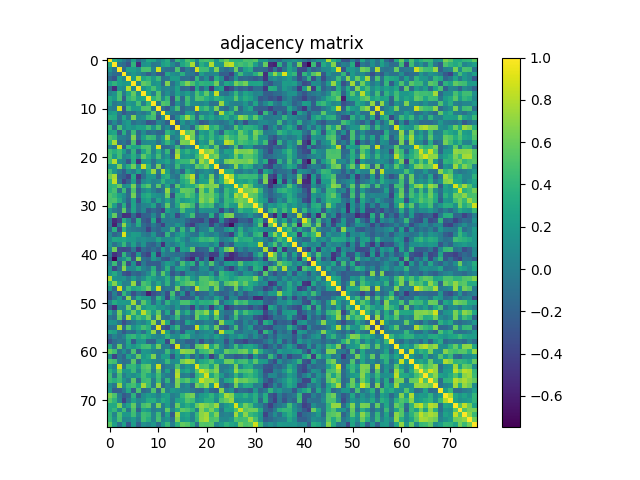

Source data for this figure (header and first rows):
1.000000000000000000e+00, 3.328999999999999737e-01, 1.665550000000000086e-01, -4.325999999999999984e-03, -1.611950000000000049e-01, 2.379920000000000091e-01, -1.465639999999999998e-01, 3.763400000000000079e-02, 2.990249999999999853e-01, 2.730509999999999882e-01, 4.871600000000000236e-02, 1.809230000000000005e-01, 3.374190000000000245e-01, -1.403639999999999888e-01, 4.030839999999999979e-01, 2.470259999999999956e-01, 4.955379999999999785e-01, 3.859969999999999790e-01, 6.433300000000000129e-02, 4.593400000000000261e-01, 4.953150000000000053e-01, 4.556259999999999755e-01, 1.614829999999999877e-01, 4.613419999999999743e-01
3.328999999999999737e-01, 1.000000000000000000e+00, -6.511300000000000421e-02, -1.318380000000000107e-01, -2.960360000000000213e-01, 3.892740000000000089e-01, -5.268490000000000117e-01, 1.378300000000000081e-01, 1.790029999999999955e-01, -5.475800000000000112e-02, -1.754100000000000104e-02, 2.490279999999999994e-01, 3.051189999999999736e-01, 8.580400000000000527e-02, -1.149150000000000033e-01, 2.886400000000000077e-01, 4.129240000000000133e-01, 7.713410000000000544e-01, -6.912400000000000488e-02, 3.483200000000000185e-01, 2.012690000000000035e-01, 7.995079999999999965e-01, 1.775700000000000056e-01, 1.622490000000000043e-01
1.665550000000000086e-01, -6.511300000000000421e-02, 1.000000000000000000e+00, -1.528670000000000029e-01, 2.445360000000000034e-01, 2.365460000000000063e-01, 1.395059999999999911e-01, 4.836670000000000136e-01, 4.902170000000000138e-01, 3.400600000000000150e-02, 8.760059999999999514e-01, -5.566800000000000220e-02, -1.045220000000000038e-01, -1.311269999999999936e-01, 4.956139999999999990e-01, -2.396109999999999907e-01, -1.399999999999999877e-04, -1.359910000000000008e-01, 8.777070000000000149e-01, 4.597519999999999940e-01, 4.586379999999999901e-01, 1.321789999999999909e-01, 6.571740000000000359e-01, -2.716100000000000111e-02
-4.325999999999999984e-03, -1.318380000000000107e-01, -1.528670000000000029e-01, 1.000000000000000000e+00, 5.089300000000000074e-02, 1.779530000000000001e-01, 7.019400000000000639e-02, -3.247900000000000093e-02, -2.200590000000000046e-01, -4.929100000000000148e-02, -2.457120000000000137e-01, -2.693090000000000206e-01, 2.948180000000000245e-01, 1.263170000000000126e-01, 8.158100000000000074e-02, 3.488200000000000189e-01, -2.246899999999999939e-02, -6.297999999999999432e-02, -2.273600000000000065e-01, 2.319809999999999928e-01, 3.120500000000000010e-02, 3.751100000000000267e-02, 8.130600000000000327e-02, -2.244410000000000016e-01
-1.611950000000000049e-01, -2.960360000000000213e-01, 2.445360000000000034e-01, 5.089300000000000074e-02, 1.000000000000000000e+00, 2.034690000000000110e-01, 8.027400000000000091e-01, 2.815880000000000050e-01, 3.887599999999999945e-01, 1.971700000000000119e-01, 4.354609999999999870e-01, -9.618799999999999573e-02, -4.676700000000000301e-02, 2.187989999999999935e-01, 2.157630000000000103e-01, -1.238510000000000028e-01, -9.321599999999999331e-02, -2.229639999999999955e-01, 4.003539999999999877e-01, -9.425899999999999557e-02, 1.327260000000000106e-01, -2.752220000000000222e-01, 3.494920000000000249e-01, 1.085809999999999970e-01
2.379920000000000091e-01, 3.892740000000000089e-01, 2.365460000000000063e-01, 1.779530000000000001e-01, 2.034690000000000110e-01, 1.000000000000000000e+00, 7.042500000000000149e-02, 5.748579999999999801e-01, 5.010599999999999499e-01, 1.412100000000000022e-01, 2.046330000000000093e-01, -1.443899999999999906e-01, 6.540589999999999460e-01, -9.827800000000000424e-02, 1.525700000000000112e-01, 4.456109999999999793e-01, 6.594200000000000061e-01, 4.970029999999999726e-01, 2.704449999999999910e-01, 3.983740000000000059e-01, 3.570539999999999825e-01, 3.317649999999999766e-01, 6.241759999999999531e-01, -2.254400000000000154e-02
-1.465639999999999998e-01, -5.268490000000000117e-01, 1.395059999999999911e-01, 7.019400000000000639e-02, 8.027400000000000091e-01, 7.042500000000000149e-02, 1.000000000000000000e+00, 1.424189999999999900e-01, 2.721160000000000245e-01, 4.831599999999999784e-01, 2.227739999999999998e-01, 2.243799999999999961e-02, 6.300699999999999357e-02, 2.648999999999999879e-03, 2.606890000000000041e-01, -1.645389999999999908e-01, -1.236089999999999967e-01, -3.587060000000000248e-01, 2.792510000000000270e-01, -1.823770000000000113e-01, 1.107910000000000006e-01, -4.823629999999999862e-01, 1.279490000000000072e-01, 2.391570000000000085e-01
3.763400000000000079e-02, 1.378300000000000081e-01, 4.836670000000000136e-01, -3.247900000000000093e-02, 2.815880000000000050e-01, 5.748579999999999801e-01, 1.424189999999999900e-01, 1.000000000000000000e+00, 2.962919999999999998e-01, 1.246399999999999939e-02, 5.208840000000000137e-01, -5.621199999999999808e-02, 1.269419999999999993e-01, -6.096100000000000130e-02, 2.435779999999999890e-01, 1.013669999999999988e-01, 2.375589999999999924e-01, 6.444199999999999928e-02, 4.936050000000000160e-01, 2.729099999999999859e-01, 5.673899999999999499e-01, 1.620790000000000008e-01, 8.480550000000000033e-01, -5.030400000000000149e-02
2.990249999999999853e-01, 1.790029999999999955e-01, 4.902170000000000138e-01, -2.200590000000000046e-01, 3.887599999999999945e-01, 5.010599999999999499e-01, 2.721160000000000245e-01, 2.962919999999999998e-01, 1.000000000000000000e+00, 3.844040000000000235e-01, 5.229970000000000452e-01, 8.642500000000000182e-02, 4.128419999999999868e-01, -3.020789999999999864e-01, 4.423489999999999922e-01, -1.312639999999999918e-01, 4.547120000000000051e-01, 8.970599999999999408e-02, 5.098610000000000086e-01, 4.937969999999999859e-01, 3.556289999999999729e-01, 2.141820000000000113e-01, 3.838260000000000005e-01, 3.128480000000000150e-01
2.730509999999999882e-01, -5.475800000000000112e-02, 3.400600000000000150e-02, -4.929100000000000148e-02, 1.971700000000000119e-01, 1.412100000000000022e-01, 4.831599999999999784e-01, 1.246399999999999939e-02, 3.844040000000000235e-01, 1.000000000000000000e+00, -2.571000000000000021e-02, 5.245030000000000525e-01, 4.692200000000000260e-01, -2.543059999999999765e-01, 1.429380000000000095e-01, -7.178400000000000059e-02, 4.180710000000000259e-01, 9.319900000000000406e-02, 8.133899999999999464e-02, 4.517899999999999694e-02, 1.287040000000000128e-01, -9.231899999999999828e-02, -8.617600000000000260e-02, 7.387449999999999850e-01
4.871600000000000236e-02, -1.754100000000000104e-02, 8.760059999999999514e-01, -2.457120000000000137e-01, 4.354609999999999870e-01, 2.046330000000000093e-01, 2.227739999999999998e-01, 5.208840000000000137e-01, 5.229970000000000452e-01, -2.571000000000000021e-02, 1.000000000000000000e+00, -1.184810000000000030e-01, -2.438200000000000089e-01, 5.897100000000000258e-02, 4.760050000000000114e-01, -1.715009999999999868e-01, -3.668699999999999739e-02, -8.396099999999999397e-02, 9.214350000000000041e-01, 3.488049999999999762e-01, 4.747540000000000093e-01, 1.507749999999999924e-01, 6.382309999999999928e-01, -6.901300000000000490e-02
1.809230000000000005e-01, 2.490279999999999994e-01, -5.566800000000000220e-02, -2.693090000000000206e-01, -9.618799999999999573e-02, -1.443899999999999906e-01, 2.243799999999999961e-02, -5.621199999999999808e-02, 8.642500000000000182e-02, 5.245030000000000525e-01, -1.184810000000000030e-01, 1.000000000000000000e+00, 1.508639999999999981e-01, -2.836299999999999932e-02, -8.012700000000000378e-02, -1.878849999999999965e-01, 1.841579999999999884e-01, 1.343530000000000002e-01, -1.593279999999999974e-01, 3.025399999999999964e-02, 4.340600000000000014e-02, 1.717359999999999998e-01, -1.521820000000000117e-01, 7.951350000000000362e-01
3.374190000000000245e-01, 3.051189999999999736e-01, -1.045220000000000038e-01, 2.948180000000000245e-01, -4.676700000000000301e-02, 6.540589999999999460e-01, 6.300699999999999357e-02, 1.269419999999999993e-01, 4.128419999999999868e-01, 4.692200000000000260e-01, -2.438200000000000089e-01, 1.508639999999999981e-01, 1.000000000000000000e+00, -2.199669999999999959e-01, 1.012009999999999993e-01, 4.027350000000000096e-01, 7.474210000000000020e-01, 4.158510000000000262e-01, -1.329649999999999999e-01, 4.077819999999999778e-01, 1.686080000000000079e-01, 2.999680000000000124e-01, 1.070470000000000033e-01, 2.450730000000000131e-01
-1.403639999999999888e-01, 8.580400000000000527e-02, -1.311269999999999936e-01, 1.263170000000000126e-01, 2.187989999999999935e-01, -9.827800000000000424e-02, 2.648999999999999879e-03, -6.096100000000000130e-02, -3.020789999999999864e-01, -2.543059999999999765e-01, 5.897100000000000258e-02, -2.836299999999999932e-02, -2.199669999999999959e-01, 1.000000000000000000e+00, -2.407169999999999865e-01, 1.819820000000000049e-01, -4.331200000000000327e-02, 1.473929999999999962e-01, -2.571599999999999928e-02, -2.598420000000000174e-01, -1.842260000000000009e-01, 1.794199999999999962e-02, -3.293800000000000200e-02, -9.088799999999999657e-02
4.030839999999999979e-01, -1.149150000000000033e-01, 4.956139999999999990e-01, 8.158100000000000074e-02, 2.157630000000000103e-01, 1.525700000000000112e-01, 2.606890000000000041e-01, 2.435779999999999890e-01, 4.423489999999999922e-01, 1.429380000000000095e-01, 4.760050000000000114e-01, -8.012700000000000378e-02, 1.012009999999999993e-01, -2.407169999999999865e-01, 1.000000000000000000e+00, 1.519599999999999944e-02, 8.388400000000000023e-02, -1.725329999999999919e-01, 4.389959999999999973e-01, 6.761620000000000408e-01, 8.128830000000000222e-01, 3.475800000000000001e-01, 4.508539999999999770e-01, 8.805799999999999739e-02
2.470259999999999956e-01, 2.886400000000000077e-01, -2.396109999999999907e-01, 3.488200000000000189e-01, -1.238510000000000028e-01, 4.456109999999999793e-01, -1.645389999999999908e-01, 1.013669999999999988e-01, -1.312639999999999918e-01, -7.178400000000000059e-02, -1.715009999999999868e-01, -1.878849999999999965e-01, 4.027350000000000096e-01, 1.819820000000000049e-01, 1.519599999999999944e-02, 1.000000000000000000e+00, 5.457239999999999869e-01, 6.468030000000000168e-01, -1.238100000000000034e-01, 2.431339999999999890e-01, 1.652770000000000072e-01, 4.184450000000000114e-01, 6.674199999999999577e-02, -1.835569999999999979e-01
4.955379999999999785e-01, 4.129240000000000133e-01, -1.399999999999999877e-04, -2.246899999999999939e-02, -9.321599999999999331e-02, 6.594200000000000061e-01, -1.236089999999999967e-01, 2.375589999999999924e-01, 4.547120000000000051e-01, 4.180710000000000259e-01, -3.668699999999999739e-02, 1.841579999999999884e-01, 7.474210000000000020e-01, -4.331200000000000327e-02, 8.388400000000000023e-02, 5.457239999999999869e-01, 1.000000000000000000e+00, 6.313649999999999540e-01, 4.392999999999999683e-02, 3.926020000000000065e-01, 2.180249999999999966e-01, 4.130730000000000235e-01, 1.858219999999999872e-01, 3.427100000000000146e-01
3.859969999999999790e-01, 7.713410000000000544e-01, -1.359910000000000008e-01, -6.297999999999999432e-02, -2.229639999999999955e-01, 4.970029999999999726e-01, -3.587060000000000248e-01, 6.444199999999999928e-02, 8.970599999999999408e-02, 9.319900000000000406e-02, -8.396099999999999397e-02, 1.343530000000000002e-01, 4.158510000000000262e-01, 1.473929999999999962e-01, -1.725329999999999919e-01, 6.468030000000000168e-01, 6.313649999999999540e-01, 1.000000000000000000e+00, -3.615800000000000264e-02, 2.203519999999999923e-01, 1.289230000000000098e-01, 6.271989999999999510e-01, 7.026599999999999513e-02, 1.323989999999999889e-01
6.433300000000000129e-02, -6.912400000000000488e-02, 8.777070000000000149e-01, -2.273600000000000065e-01, 4.003539999999999877e-01, 2.704449999999999910e-01, 2.792510000000000270e-01, 4.936050000000000160e-01, 5.098610000000000086e-01, 8.133899999999999464e-02, 9.214350000000000041e-01, -1.593279999999999974e-01, -1.329649999999999999e-01, -2.571599999999999928e-02, 4.389959999999999973e-01, -1.238100000000000034e-01, 4.392999999999999683e-02, -3.615800000000000264e-02, 1.000000000000000000e+00, 3.181479999999999864e-01, 4.198330000000000117e-01, 9.568799999999999528e-02, 5.636419999999999764e-01, -9.035300000000000276e-02
4.593400000000000261e-01, 3.483200000000000185e-01, 4.597519999999999940e-01, 2.319809999999999928e-01, -9.425899999999999557e-02, 3.983740000000000059e-01, -1.823770000000000113e-01, 2.729099999999999859e-01, 4.937969999999999859e-01, 4.517899999999999694e-02, 3.488049999999999762e-01, 3.025399999999999964e-02, 4.077819999999999778e-01, -2.598420000000000174e-01, 6.761620000000000408e-01, 2.431339999999999890e-01, 3.926020000000000065e-01, 2.203519999999999923e-01, 3.181479999999999864e-01, 1.000000000000000000e+00, 6.669370000000000021e-01, 7.408780000000000365e-01, 4.765070000000000139e-01, 4.942900000000000071e-02
4.953150000000000053e-01, 2.012690000000000035e-01, 4.586379999999999901e-01, 3.120500000000000010e-02, 1.327260000000000106e-01, 3.570539999999999825e-01, 1.107910000000000006e-01, 5.673899999999999499e-01, 3.556289999999999729e-01, 1.287040000000000128e-01, 4.747540000000000093e-01, 4.340600000000000014e-02, 1.686080000000000079e-01, -1.842260000000000009e-01, 8.128830000000000222e-01, 1.652770000000000072e-01, 2.180249999999999966e-01, 1.289230000000000098e-01, 4.198330000000000117e-01, 6.669370000000000021e-01, 1.000000000000000000e+00, 5.410669999999999646e-01, 6.563219999999999610e-01, 1.369690000000000074e-01
4.556259999999999755e-01, 7.995079999999999965e-01, 1.321789999999999909e-01, 3.751100000000000267e-02, -2.752220000000000222e-01, 3.317649999999999766e-01, -4.823629999999999862e-01, 1.620790000000000008e-01, 2.141820000000000113e-01, -9.231899999999999828e-02, 1.507749999999999924e-01, 1.717359999999999998e-01, 2.999680000000000124e-01, 1.794199999999999962e-02, 3.475800000000000001e-01, 4.184450000000000114e-01, 4.130730000000000235e-01, 6.271989999999999510e-01, 9.568799999999999528e-02, 7.408780000000000365e-01, 5.410669999999999646e-01, 1.000000000000000000e+00, 2.903609999999999802e-01, 6.492199999999999360e-02
1.614829999999999877e-01, 1.775700000000000056e-01, 6.571740000000000359e-01, 8.130600000000000327e-02, 3.494920000000000249e-01, 6.241759999999999531e-01, 1.279490000000000072e-01, 8.480550000000000033e-01, 3.838260000000000005e-01, -8.617600000000000260e-02, 6.382309999999999928e-01, -1.521820000000000117e-01, 1.070470000000000033e-01, -3.293800000000000200e-02, 4.508539999999999770e-01, 6.674199999999999577e-02, 1.858219999999999872e-01, 7.026599999999999513e-02, 5.636419999999999764e-01, 4.765070000000000139e-01, 6.563219999999999610e-01, 2.903609999999999802e-01, 1.000000000000000000e+00, -9.299499999999999433e-02
4.613419999999999743e-01, 1.622490000000000043e-01, -2.716100000000000111e-02, -2.244410000000000016e-01, 1.085809999999999970e-01, -2.254400000000000154e-02, 2.391570000000000085e-01, -5.030400000000000149e-02, 3.128480000000000150e-01, 7.387449999999999850e-01, -6.901300000000000490e-02, 7.951350000000000362e-01, 2.450730000000000131e-01, -9.088799999999999657e-02, 8.805799999999999739e-02, -1.835569999999999979e-01, 3.427100000000000146e-01, 1.323989999999999889e-01, -9.035300000000000276e-02, 4.942900000000000071e-02, 1.369690000000000074e-01, 6.492199999999999360e-02, -9.299499999999999433e-02, 1.000000000000000000e+00
6.079710000000000392e-01, 7.746150000000000535e-01, -1.429110000000000102e-01, -2.146009999999999862e-01, -3.924150000000000138e-01, 3.027830000000000243e-01, -4.666339999999999932e-01, -1.051219999999999932e-01, 1.639359999999999984e-01, 1.777479999999999893e-01, -1.542779999999999985e-01, 2.812870000000000092e-01, 3.765129999999999866e-01, -5.937999999999999702e-03, -8.735900000000000609e-02, 3.955989999999999784e-01, 5.868849999999999900e-01, 8.240490000000000315e-01, -1.558430000000000093e-01, 2.700699999999999767e-01, 1.112940000000000040e-01, 6.212879999999999514e-01, -5.118400000000000033e-02, 3.476330000000000253e-01
4.092480000000000007e-01, 8.348029999999999617e-01, -3.480099999999999860e-02, -4.048359999999999737e-01, -1.978560000000000041e-01, 2.221879999999999966e-01, -3.386000000000000121e-01, 7.926900000000000612e-02, 1.699549999999999950e-01, 3.775799999999999990e-02, 7.514099999999999946e-02, 4.040980000000000127e-01, 1.373320000000000096e-01, 1.684269999999999934e-01, -2.451000000000000054e-03, 3.079189999999999983e-01, 4.156230000000000202e-01, 7.396589999999999554e-01, 2.096500000000000100e-02, 2.396369999999999889e-01, 2.496500000000000108e-01, 6.969030000000000502e-01, 9.664100000000000468e-02, 3.404440000000000244e-01
3.889210000000000167e-01, 4.196650000000000102e-01, 5.971250000000000169e-01, 8.930799999999999850e-02, 1.623400000000000121e-01, 6.423309999999999853e-01, -8.465399999999999314e-02, 4.137419999999999987e-01, 5.429439999999999822e-01, 6.020000000000000177e-03, 5.426670000000000105e-01, -5.697800000000000087e-02, 3.042710000000000137e-01, -1.896430000000000060e-01, 5.363869999999999472e-01, 1.890759999999999941e-01, 3.473410000000000108e-01, 3.225509999999999766e-01, 5.134429999999999827e-01, 7.412440000000000140e-01, 6.065599999999999881e-01, 6.396319999999999784e-01, 6.859079999999999622e-01, 5.895000000000000066e-03
3.662279999999999980e-01, 4.815189999999999748e-01, -8.899999999999999578e-02, 4.460049999999999848e-01, -1.740299999999999903e-01, 5.032339999999999591e-01, -2.397440000000000127e-01, 6.475799999999999612e-02, 1.804709999999999925e-01, 1.439499999999999981e-02, -1.519629999999999870e-01, -6.087700000000000056e-02, 7.191319999999999935e-01, 5.137000000000000073e-03, 2.127529999999999977e-01, 5.864859999999999518e-01, 5.614900000000000446e-01, 5.046819999999999640e-01, -1.404559999999999975e-01, 6.337580000000000435e-01, 3.156030000000000224e-01, 6.265880000000000338e-01, 1.846270000000000133e-01, -4.177000000000000157e-02
4.975550000000000250e-01, 4.154010000000000202e-01, 2.458529999999999882e-01, 1.164290000000000047e-01, -1.281289999999999929e-01, 6.282330000000000414e-01, -1.561510000000000120e-01, 2.825139999999999874e-01, 3.498009999999999731e-01, 1.703749999999999987e-01, 1.260479999999999934e-01, 4.851099999999999857e-02, 5.908919999999999728e-01, -3.180919999999999859e-01, 3.964840000000000031e-01, 3.907849999999999935e-01, 5.525579999999999936e-01, 4.382869999999999822e-01, 1.576849999999999918e-01, 6.357969999999999455e-01, 5.427809999999999580e-01, 5.919149999999999689e-01, 4.089220000000000077e-01, 1.004250000000000004e-01
4.817500000000000115e-01, 5.038890000000000313e-01, 3.364469999999999961e-01, 7.091999999999999693e-02, -1.842749999999999944e-01, 2.499730000000000008e-01, -3.192019999999999857e-01, 1.838339999999999974e-01, 2.680779999999999830e-01, -6.622300000000000408e-02, 2.821179999999999799e-01, 3.638999999999999874e-02, 2.637399999999999745e-01, -1.992100000000000121e-02, 3.741419999999999746e-01, 2.009620000000000017e-01, 2.663460000000000272e-01, 3.572580000000000200e-01, 1.950209999999999999e-01, 6.750369999999999981e-01, 5.328960000000000363e-01, 6.775839999999999641e-01, 3.399260000000000059e-01, 6.009999999999999717e-03
5.422690000000000010e-01, 2.421480000000000021e-01, -1.673360000000000125e-01, 3.505599999999999827e-01, -2.638030000000000097e-01, 2.676120000000000165e-01, -1.173290000000000027e-01, 3.270499999999999796e-02, 6.880600000000000604e-02, 2.706890000000000129e-01, -2.002039999999999931e-01, 3.591199999999999948e-02, 5.695480000000000542e-01, -4.633099999999999719e-02, 3.064470000000000249e-01, 6.515490000000000448e-01, 5.812709999999999821e-01, 4.538409999999999944e-01, -1.453190000000000037e-01, 4.828000000000000069e-01, 4.067549999999999777e-01, 4.699690000000000256e-01, -1.068999999999999985e-02, 1.576319999999999943e-01
1.675159999999999982e-01, -4.408900000000000319e-02, -1.399549999999999961e-01, 5.680800000000000294e-01, -1.658399999999999874e-01, 2.831319999999999948e-01, -1.211840000000000001e-01, 6.786000000000000365e-02, -2.694750000000000201e-01, -1.389110000000000067e-01, -2.296890000000000043e-01, -3.964170000000000194e-01, 2.520899999999999808e-01, 7.348599999999999577e-02, 5.415299999999999975e-02, 4.813879999999999826e-01, 1.467880000000000018e-01, 1.667540000000000133e-01, -1.459729999999999916e-01, 1.335520000000000040e-01, 1.093890000000000001e-01, 9.685499999999999665e-02, 7.076000000000000345e-02, -3.596530000000000005e-01
1.916970000000000063e-01, 5.779539999999999678e-01, -1.806399999999999950e-01, -5.112069999999999670e-01, -4.862879999999999980e-01, -1.431749999999999967e-01, -4.509739999999999860e-01, -2.201309999999999933e-01, -1.851849999999999885e-01, 6.727700000000000347e-02, -2.250610000000000110e-01, 4.289749999999999952e-01, -4.084100000000000230e-02, 9.274000000000000299e-02, -3.619490000000000207e-01, -1.570200000000000068e-02, 1.301400000000000057e-01, 4.668619999999999992e-01, -2.348619999999999874e-01, -1.437819999999999931e-01, -1.761199999999999988e-01, 3.384699999999999931e-01, -2.825699999999999878e-01, 2.722089999999999788e-01
-6.399499999999999633e-02, -5.303600000000000536e-01, -4.025989999999999847e-01, 3.341250000000000053e-01, 5.497200000000000003e-02, -2.811100000000000265e-01, 3.462480000000000002e-01, -2.352660000000000029e-01, -3.187789999999999790e-01, 2.969490000000000185e-01, -4.120500000000000274e-01, -3.997999999999999818e-03, -2.685999999999999846e-02, 9.875999999999999363e-03, -4.256200000000000261e-02, 2.296700000000000130e-02, -1.617800000000000071e-01, -3.209029999999999938e-01, -3.260319999999999885e-01, -3.683179999999999787e-01, -1.263080000000000036e-01, -4.582249999999999934e-01, -3.943920000000000203e-01, 9.139500000000000401e-02
-4.248500000000000193e-02, -5.871790000000000065e-01, -6.849900000000000433e-02, 7.122340000000000337e-01, 1.342000000000000137e-01, -5.851399999999999657e-02, 3.201189999999999869e-01, -1.361749999999999905e-01, -2.432749999999999913e-01, -1.728400000000000075e-02, -1.859520000000000062e-01, -4.015320000000000000e-01, 1.025000000000000043e-02, -2.171800000000000119e-02, 1.764350000000000085e-01, 5.971900000000000125e-02, -3.077099999999999835e-01, -4.313670000000000004e-01, -1.366310000000000024e-01, -3.636899999999999855e-02, -3.849400000000000044e-02, -4.036279999999999868e-01, -3.851899999999999769e-02, -2.424759999999999971e-01
-1.341670000000000085e-01, 3.651389999999999914e-01, -3.544180000000000108e-01, 3.830740000000000256e-01, 1.127000000000000050e-02, -4.103300000000000003e-02, -7.292600000000000471e-02, -1.191500000000000059e-01, -4.040380000000000082e-01, -1.017600000000000032e-01, -1.983910000000000118e-01, 1.437800000000000016e-02, 6.884999999999999627e-03, 4.494259999999999922e-01, -1.671159999999999868e-01, 4.244899999999999785e-01, -4.806699999999999862e-02, 4.007620000000000071e-01, -2.214280000000000137e-01, 6.285999999999999921e-03, 2.666200000000000167e-02, 3.751349999999999962e-01, -1.051470000000000043e-01, -1.217260000000000009e-01
8.592199999999999838e-02, -1.766479999999999995e-01, -5.964599999999999763e-02, 9.033919999999999728e-01, 1.067599999999999938e-01, 2.275439999999999963e-01, 2.034219999999999917e-01, 2.724999999999999992e-03, -7.737199999999999633e-02, 1.737370000000000025e-01, -1.765259999999999885e-01, -2.586060000000000025e-01, 4.028269999999999906e-01, -6.852099999999999858e-02, 1.518730000000000080e-01, 2.832589999999999830e-01, 7.051100000000000423e-02, -5.995799999999999741e-02, -9.380099999999999549e-02, 2.498289999999999955e-01, 8.187600000000000433e-02, -6.798000000000000223e-03, 1.002180000000000015e-01, -1.080139999999999989e-01
9.584399999999999864e-02, 2.923950000000000160e-01, 2.687149999999999817e-01, 2.996659999999999879e-01, 1.909460000000000046e-01, 2.025089999999999946e-01, 9.235200000000000353e-02, 1.372099999999999986e-01, 6.626100000000000045e-02, 5.626199999999999951e-02, 2.822549999999999781e-01, 6.775499999999999579e-02, 9.626500000000000334e-02, 1.284019999999999884e-01, 3.343880000000000186e-01, 1.427190000000000125e-01, -4.899099999999999983e-02, 1.935679999999999901e-01, 2.509990000000000276e-01, 4.310899999999999732e-01, 3.983160000000000034e-01, 4.669909999999999894e-01, 3.184040000000000203e-01, -1.519299999999999991e-02
1.701209999999999944e-01, -9.343600000000000516e-02, 9.561999999999999666e-02, 4.136540000000000217e-01, -3.401099999999999957e-02, 2.540029999999999788e-01, -6.451999999999999402e-02, 1.601390000000000036e-01, -1.513690000000000035e-01, -1.968900000000000095e-01, 6.590000000000000371e-03, -5.008890000000000287e-01, 6.684299999999999964e-02, -2.744999999999999871e-02, 1.204059999999999991e-01, 2.651910000000000101e-01, 1.147399999999999982e-02, 5.341100000000000014e-02, 7.018399999999999639e-02, 1.401119999999999866e-01, 1.478299999999999892e-01, 3.985799999999999760e-02, 2.126550000000000107e-01, -3.835250000000000048e-01
8.302500000000000158e-02, 6.124049999999999772e-01, -3.312700000000000089e-01, -3.783070000000000044e-01, -3.338670000000000249e-01, -5.701400000000000218e-02, -4.328119999999999745e-01, -1.328469999999999929e-01, -2.220020000000000049e-01, -9.048499999999999599e-02, -2.191029999999999922e-01, 2.471639999999999948e-01, -4.478700000000000042e-02, 3.668219999999999814e-01, -3.690329999999999999e-01, 2.550540000000000029e-01, 2.028979999999999950e-01, 5.734439999999999538e-01, -2.516740000000000088e-01, -1.756179999999999963e-01, -1.599089999999999956e-01, 3.792820000000000080e-01, -2.250330000000000108e-01, 1.581009999999999915e-01
-4.531700000000000311e-02, -4.919990000000000197e-01, -3.562759999999999816e-01, 4.037390000000000145e-01, -1.129880000000000051e-01, -3.480880000000000085e-01, 1.712849999999999928e-01, -2.805500000000000216e-01, -4.049449999999999994e-01, 2.369050000000000045e-01, -4.634570000000000078e-01, 5.321200000000000235e-02, -5.604900000000000160e-02, -8.310599999999999932e-02, -1.157590000000000008e-01, -7.605199999999999461e-02, -2.370829999999999882e-01, -3.876560000000000006e-01, -3.764080000000000203e-01, -3.342049999999999743e-01, -2.010939999999999950e-01, -4.262710000000000110e-01, -3.997600000000000042e-01, 8.290200000000000347e-02
-1.846059999999999923e-01, -7.475629999999999775e-01, 3.674999999999999881e-03, 1.231730000000000047e-01, 3.809569999999999901e-01, -2.868510000000000226e-01, 6.580460000000000198e-01, -1.059549999999999936e-01, -1.638880000000000059e-01, 1.876279999999999892e-01, 2.272000000000000061e-02, -2.385440000000000060e-01, -3.023129999999999984e-01, -7.232999999999999846e-03, 1.716860000000000053e-01, -1.981630000000000058e-01, -4.179050000000000264e-01, -5.649300000000000432e-01, 7.461700000000000277e-02, -3.840250000000000052e-01, -5.542799999999999810e-02, -6.759789999999999965e-01, -1.370429999999999982e-01, -4.586999999999999932e-03
9.763000000000000844e-03, 4.453969999999999874e-01, -2.033349999999999880e-01, 5.247789999999999955e-01, -3.269039999999999724e-01, 1.288269999999999971e-01, -4.235340000000000216e-01, -3.675400000000000195e-02, -2.335069999999999923e-01, -2.286430000000000129e-01, -2.404900000000000093e-01, 2.107499999999999998e-02, 2.343919999999999892e-01, 1.381000000000000005e-01, -1.262840000000000074e-01, 4.798879999999999812e-01, 1.708270000000000066e-01, 3.628879999999999884e-01, -2.906009999999999982e-01, 3.315170000000000061e-01, 2.485700000000000062e-02, 5.147150000000000336e-01, 1.216500000000000047e-02, -1.858160000000000089e-01
1.268040000000000000e-01, -3.847320000000000184e-01, -1.111089999999999994e-01, 6.874369999999999647e-01, 7.401599999999999846e-02, 7.419599999999999806e-02, 3.133270000000000222e-01, 3.610300000000000314e-02, -7.493099999999999761e-02, 3.474909999999999943e-01, -2.260429999999999939e-01, -2.844899999999999859e-02, 3.667980000000000129e-01, -1.559629999999999905e-01, 2.120710000000000095e-01, 2.489609999999999879e-01, 9.181000000000000272e-02, -2.072319999999999995e-01, -1.546440000000000037e-01, 1.046740000000000032e-01, 1.309059999999999946e-01, -1.984760000000000135e-01, -1.409799999999999942e-02, 1.225590000000000013e-01
1.560670000000000113e-01, 3.213050000000000073e-01, 6.480400000000000049e-02, -2.634319999999999995e-01, -3.386839999999999851e-01, -1.431119999999999892e-01, -2.030089999999999950e-01, -7.609599999999999698e-02, 1.004919999999999980e-01, 4.342409999999999881e-01, -5.749200000000000144e-02, 5.430310000000000414e-01, 1.352899999999999936e-01, -2.789070000000000160e-01, -8.581400000000000139e-02, -2.892339999999999911e-01, 6.840799999999999659e-02, 9.519400000000000084e-02, -5.253499999999999837e-02, 3.824899999999999828e-02, 6.498999999999999569e-03, 1.917399999999999938e-01, -1.850950000000000095e-01, 4.380009999999999737e-01
7.748359999999999692e-01, 1.450170000000000070e-01, 1.067639999999999978e-01, 1.504340000000000122e-01, -3.992400000000000115e-02, 1.981890000000000041e-01, -4.975000000000000255e-02, 1.080610000000000043e-01, 3.437439999999999940e-01, 2.336060000000000081e-01, 7.871699999999999531e-02, 1.059049999999999991e-01, 3.557640000000000247e-01, -5.262599999999999917e-02, 5.183680000000000510e-01, 3.453629999999999756e-01, 4.867890000000000272e-01, 1.878029999999999977e-01, 5.987300000000000261e-02, 5.101449999999999596e-01, 5.177300000000000235e-01, 3.881990000000000163e-01, 1.589399999999999979e-01, 3.969349999999999823e-01
3.601710000000000189e-01, 6.701080000000000370e-01, 2.607829999999999870e-01, 4.429999999999999910e-03, 3.196299999999999836e-02, 7.136000000000000121e-01, -1.801599999999999868e-01, 4.978060000000000263e-01, 4.074010000000000131e-01, 5.137599999999999806e-02, 3.068110000000000004e-01, 5.640699999999999881e-02, 3.923119999999999941e-01, -6.575799999999999701e-02, 2.611859999999999737e-01, 4.432800000000000074e-01, 5.392489999999999783e-01, 6.109999999999999876e-01, 3.099859999999999838e-01, 4.848830000000000084e-01, 5.087089999999999668e-01, 6.528260000000000174e-01, 5.683160000000000434e-01, 7.276299999999999435e-02
1.881410000000000027e-01, -1.515269999999999950e-01, 8.983640000000000514e-01, -1.109399999999999969e-02, 4.457670000000000243e-01, 2.684619999999999784e-01, 3.314759999999999929e-01, 4.262310000000000265e-01, 5.949670000000000236e-01, 1.289970000000000006e-01, 8.507209999999999495e-01, -1.189459999999999962e-01, -4.411999999999999950e-02, -9.157300000000000162e-02, 6.277789999999999759e-01, -1.604420000000000013e-01, 1.823800000000000074e-02, -1.698070000000000135e-01, 8.277609999999999690e-01, 5.083820000000000006e-01, 5.218699999999999450e-01, 1.003809999999999980e-01, 6.363130000000000175e-01, 2.681400000000000103e-02
-2.817819999999999769e-01, 1.750200000000000020e-02, -2.948120000000000185e-01, 4.114990000000000037e-01, 3.289299999999999863e-02, -3.202180000000000026e-01, -8.206099999999999506e-02, -1.951150000000000106e-01, -5.942039999999999544e-01, -3.365920000000000023e-01, -2.023570000000000091e-01, -2.746499999999999983e-02, -3.371569999999999845e-01, 4.789379999999999749e-01, -2.264750000000000096e-01, 1.383909999999999862e-01, -3.710629999999999762e-01, -4.262000000000000163e-03, -2.536619999999999986e-01, -1.567350000000000132e-01, -1.318789999999999962e-01, 7.666000000000000592e-02, -1.252530000000000032e-01, -2.218519999999999937e-01
-2.909640000000000004e-01, -4.420700000000000324e-02, 1.983969999999999900e-01, -2.094509999999999983e-01, 6.802280000000000548e-01, -9.536500000000000532e-02, 3.296910000000000118e-01, 2.117570000000000008e-01, 1.735889999999999933e-01, -1.809949999999999892e-01, 4.037939999999999863e-01, 1.238680000000000059e-01, -3.899400000000000088e-01, 3.392910000000000093e-01, 1.304999999999999953e-03, -2.957810000000000161e-01, -2.709739999999999926e-01, -2.119669999999999888e-01, 2.797490000000000254e-01, -1.381759999999999933e-01, 2.432000000000000134e-02, -8.165699999999999348e-02, 2.749610000000000110e-01, 7.613200000000000522e-02
2.733500000000000166e-02, 3.260910000000000197e-01, 1.959970000000000045e-01, 2.091129999999999933e-01, 1.715420000000000000e-01, 7.499829999999999552e-01, -7.236399999999999777e-02, 5.483609999999999873e-01, 2.756179999999999741e-01, -1.213120000000000032e-01, 2.203239999999999921e-01, -9.718000000000000249e-02, 3.814290000000000180e-01, 1.142930000000000057e-01, 1.690450000000000008e-01, 4.907059999999999755e-01, 4.912650000000000072e-01, 3.377269999999999994e-01, 2.045859999999999901e-01, 3.653060000000000196e-01, 3.396339999999999915e-01, 3.796100000000000030e-01, 5.971469999999999834e-01, -1.536200000000000065e-01
-2.165950000000000097e-01, -4.994190000000000018e-01, 7.260999999999999399e-02, 2.076000000000000068e-02, 5.845479999999999565e-01, -3.963999999999999642e-03, 6.538279999999999648e-01, 1.685719999999999996e-01, 2.890079999999999871e-01, 3.061209999999999765e-01, 1.358080000000000120e-01, 1.758599999999999886e-01, 5.165899999999999659e-02, -6.339699999999999502e-02, 1.787880000000000025e-01, -1.322450000000000014e-01, -6.141800000000000037e-02, -4.362170000000000214e-01, 1.406020000000000048e-01, -1.247680000000000039e-01, 5.103300000000000197e-02, -4.371669999999999723e-01, 4.651899999999999785e-02, 2.355490000000000084e-01
2.834360000000000213e-01, -3.073199999999999890e-02, 6.269029999999999880e-01, 1.022160000000000013e-01, 2.661339999999999817e-01, 6.065030000000000143e-01, 2.455890000000000017e-01, 8.123529999999999918e-01, 4.996999999999999775e-01, 1.991670000000000107e-01, 5.617940000000000156e-01, -1.005360000000000004e-01, 2.885159999999999947e-01, -2.167179999999999940e-01, 5.765190000000000037e-01, 1.075509999999999938e-01, 3.425389999999999824e-01, -3.972699999999999843e-02, 5.780260000000000398e-01, 5.282679999999999598e-01, 7.059910000000000352e-01, 1.766139999999999932e-01, 8.012470000000000425e-01, 4.140300000000000230e-02
-4.309600000000000236e-02, -1.298360000000000070e-01, 5.536299999999999555e-01, -9.658200000000000118e-02, 7.609169999999999545e-01, 2.271620000000000028e-01, 4.793259999999999743e-01, 3.473180000000000156e-01, 5.904620000000000424e-01, -4.369999999999999970e-04, 7.153249999999999886e-01, -8.803700000000000414e-02, -1.326170000000000126e-01, 4.724699999999999733e-02, 4.371829999999999883e-01, -1.291410000000000058e-01, -4.852599999999999969e-02, -1.887759999999999994e-01, 6.100440000000000307e-01, 2.812810000000000032e-01, 3.280500000000000083e-01, 1.384099999999999914e-02, 5.260049999999999448e-01, 2.510000000000000078e-02
1.422789999999999888e-01, 1.260499999999999954e-01, -5.459300000000000264e-02, -3.323300000000000143e-01, -1.347700000000000009e-01, -3.930199999999999666e-02, 1.145280000000000048e-01, 3.413800000000000168e-02, 2.374930000000000097e-01, 7.096160000000000245e-01, -1.351849999999999996e-01, 7.768410000000000037e-01, 2.881090000000000040e-01, -3.069200000000000261e-01, -7.389900000000000635e-02, -2.141949999999999965e-01, 2.778630000000000266e-01, 7.974000000000000532e-02, -7.033399999999999375e-02, -7.759800000000000031e-02, 3.806699999999999667e-02, -1.017999999999999981e-02, -1.980280000000000096e-01, 7.026019999999999488e-01
-7.779300000000000104e-02, -7.874899999999999956e-02, 7.909420000000000339e-01, -1.122269999999999934e-01, 5.059439999999999493e-01, 1.268700000000000105e-01, 2.862069999999999892e-01, 4.707169999999999965e-01, 3.628990000000000271e-01, -1.360409999999999953e-01, 9.315849999999999964e-01, -2.367920000000000025e-01, -3.462069999999999870e-01, 1.509159999999999946e-01, 4.389250000000000096e-01, -1.905600000000000072e-01, -2.117749999999999910e-01, -1.719620000000000037e-01, 8.708420000000000050e-01, 2.914559999999999929e-01, 4.325800000000000201e-01, 1.063619999999999982e-01, 6.181189999999999740e-01, -1.977510000000000101e-01
2.998299999999999854e-01, 2.441510000000000069e-01, -5.578099999999999725e-02, -2.519040000000000168e-01, -8.608599999999999586e-02, -1.356410000000000116e-01, 1.140449999999999936e-01, -1.116110000000000019e-01, 2.407070000000000043e-01, 7.068710000000000271e-01, -1.228749999999999981e-01, 8.424979999999999691e-01, 2.339809999999999945e-01, -1.686020000000000019e-01, 1.108800000000000063e-02, -2.655989999999999740e-01, 2.085670000000000024e-01, 1.439630000000000076e-01, -1.053380000000000011e-01, 2.602300000000000099e-02, 8.015700000000000602e-02, 1.368699999999999917e-01, -2.096330000000000138e-01, 8.393469999999999542e-01
-1.375989999999999991e-01, 4.380599999999999772e-02, -8.847399999999999709e-02, 3.474800000000000111e-02, 3.607679999999999776e-01, 4.145960000000000201e-01, 2.527530000000000054e-01, 3.991120000000000223e-01, 2.729019999999999779e-01, 1.092899999999999983e-01, 3.886599999999999777e-02, 1.107820000000000055e-01, 3.805540000000000034e-01, 1.060979999999999979e-01, 8.055500000000000160e-02, 3.385349999999999748e-01, 4.122509999999999786e-01, 9.803099999999999314e-02, 1.905499999999999902e-02, 7.526599999999999957e-02, 1.688570000000000071e-01, 5.304299999999999987e-02, 2.500560000000000005e-01, 9.427699999999999969e-02
-3.126539999999999875e-01, -1.277639999999999887e-01, -4.864399999999999974e-02, -7.937500000000000111e-02, 3.015320000000000222e-01, -2.381979999999999931e-01, 1.515410000000000090e-01, 1.697309999999999930e-01, -1.875890000000000057e-01, -1.960880000000000123e-01, 1.591960000000000042e-01, 1.694690000000000085e-01, -3.712139999999999884e-01, 6.308340000000000058e-01, -1.261829999999999896e-01, -6.304600000000000481e-02, -2.154669999999999919e-01, -2.220399999999999874e-01, 1.184699999999999989e-02, -3.262760000000000105e-01, -5.059799999999999714e-02, -1.715440000000000020e-01, 4.985699999999999854e-02, 6.659199999999999842e-02
3.050820000000000198e-01, -1.079230000000000050e-01, 5.879649999999999599e-01, -9.065099999999999547e-02, 2.544060000000000210e-01, 1.497320000000000040e-01, 3.003439999999999999e-01, 4.518780000000000019e-01, 4.686649999999999983e-01, 1.476020000000000110e-01, 6.183260000000000423e-01, -2.593499999999999972e-02, 8.097000000000000031e-03, -2.780259999999999954e-01, 9.073670000000000346e-01, -5.656100000000000017e-02, 5.168799999999999784e-02, -2.222290000000000099e-01, 5.575430000000000108e-01, 5.997609999999999886e-01, 8.177740000000000009e-01, 2.718610000000000193e-01, 5.623989999999999823e-01, 1.052619999999999945e-01
5.858200000000000074e-01, 4.568150000000000266e-01, -8.219300000000000217e-02, 1.249180000000000013e-01, -1.057759999999999950e-01, 5.012609999999999566e-01, -1.987889999999999935e-01, 1.951630000000000031e-01, 1.594639999999999946e-01, 4.151799999999999935e-02, -7.575000000000000136e-03, -8.760000000000000425e-03, 4.444879999999999942e-01, 8.591600000000000625e-02, 2.953540000000000054e-01, 7.075869999999999660e-01, 6.587619999999999587e-01, 6.487060000000000048e-01, 3.068200000000000094e-02, 4.314020000000000077e-01, 4.695179999999999909e-01, 6.210059999999999469e-01, 2.258469999999999922e-01, 1.129200000000000065e-01
... 15 more rows
